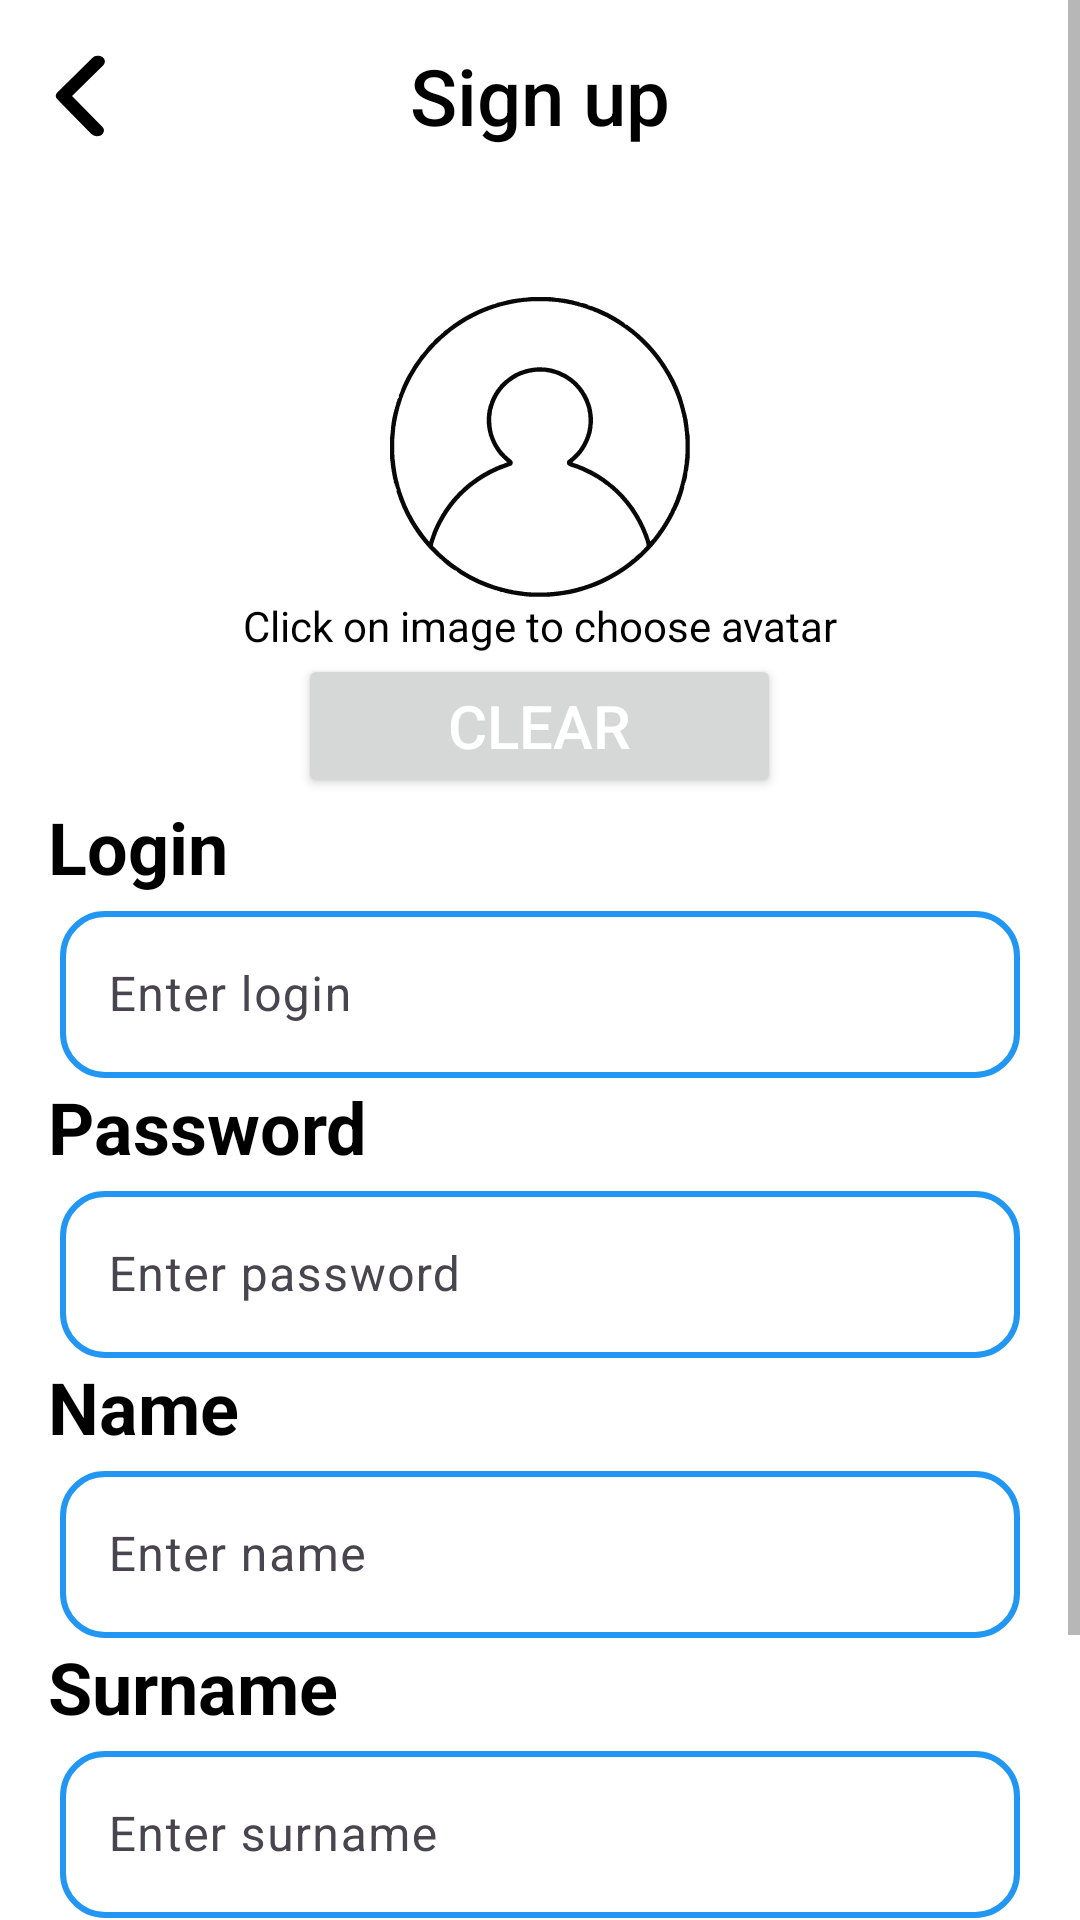

Reconstruct the res/layout file that produces this screen, plus the resources it refers to.
<!-- AndroidManifest.xml: application theme Theme.FindMe -->
<!-- res/layout/activity_registration.xml -->
<?xml version="1.0" encoding="utf-8"?>
<ScrollView xmlns:android="http://schemas.android.com/apk/res/android"
    xmlns:app="http://schemas.android.com/apk/res-auto"
    xmlns:tools="http://schemas.android.com/tools"
    android:id="@+id/main"
    android:fitsSystemWindows="true"
    android:layout_width="match_parent"
    android:layout_height="match_parent"
    tools:context=".presentation.account.RegistrationActivity">

    <androidx.constraintlayout.widget.ConstraintLayout
        android:layout_width="match_parent"
        android:layout_height="wrap_content">

        <androidx.appcompat.widget.Toolbar
        android:id="@+id/registration_toolbar"
        android:layout_width="match_parent"
        android:layout_height="wrap_content"
        android:background="@android:color/transparent"
        android:minHeight="?attr/actionBarSize"
        android:theme="?attr/actionBarTheme"
        app:layout_constraintEnd_toEndOf="parent"
        app:layout_constraintStart_toStartOf="parent"
        app:layout_constraintTop_toTopOf="parent"
        app:navigationIcon="@drawable/back_button_resize">

        <TextView
            android:id="@+id/toolbar_title"
            android:layout_width="wrap_content"
            android:layout_height="wrap_content"
            android:layout_gravity="center"
            android:text="@string/sign_up"
            android:textColor="@color/black"
            android:textAppearance="@style/ToolBarStyle" />
    </androidx.appcompat.widget.Toolbar>

        <LinearLayout
            android:id="@+id/submain_layout"
            android:layout_width="match_parent"
            android:layout_height="wrap_content"
            android:orientation="vertical"
            app:layout_constraintEnd_toEndOf="parent"
            app:layout_constraintStart_toStartOf="parent"
            app:layout_constraintTop_toBottomOf="@id/registration_toolbar"
            android:layout_marginTop="35dp">

            <ImageView
                android:id="@+id/avatar"
                android:layout_width="100dp"
                android:layout_height="100dp"
                android:layout_gravity="center"
                android:contentDescription="@string/click_to_choose_avatar"
                android:scaleType="centerCrop"
                app:srcCompat="@drawable/profile_button" />

            <TextView
                android:id="@+id/avatar_text"
                android:layout_width="wrap_content"
                android:layout_height="wrap_content"
                android:layout_gravity="center"
                android:textColor="@color/black"
                android:text="@string/click_to_choose_avatar" />

            <Button
                android:id="@+id/clear_button"
                android:layout_width="wrap_content"
                android:layout_height="wrap_content"
                android:layout_gravity="center"
                android:paddingHorizontal="50dp"
                android:text="@string/clear"
                android:textColor="@color/always_white"
                android:textSize="20sp"/>

            <TextView
                android:id="@+id/login_text"
                android:layout_width="match_parent"
                android:layout_height="wrap_content"
                android:layout_marginHorizontal="16dp"
                android:text="@string/account_login"
                android:textColor="@color/black"
                android:textSize="24sp"
                android:textStyle="bold"
                app:layout_constraintBottom_toTopOf="@id/login_textInputLayout"
                app:layout_constraintEnd_toEndOf="parent"
                app:layout_constraintStart_toStartOf="parent" />

            <com.google.android.material.textfield.TextInputLayout
                android:id="@+id/login_textInputLayout"
                android:layout_width="match_parent"
                android:layout_height="wrap_content"
                android:layout_marginHorizontal="20dp"
                style="@style/TextInputLayout3"
                app:layout_constraintEnd_toEndOf="parent"
                app:layout_constraintStart_toStartOf="parent"
                app:layout_constraintTop_toBottomOf="@id/password_text">

                <com.google.android.material.textfield.TextInputEditText
                    android:id="@+id/login_editText"
                    android:layout_width="match_parent"
                    android:layout_height="wrap_content"
                    android:imeOptions="actionNext"
                    android:hint="@string/enter_your_login"
                    android:inputType="text"
                    android:maxLength="50"
                    android:maxLines="1" />
            </com.google.android.material.textfield.TextInputLayout>

            <TextView
                android:id="@+id/password_text"
                android:layout_width="match_parent"
                android:layout_height="wrap_content"
                android:layout_marginHorizontal="16dp"
                android:textColor="@color/black"
                android:text="@string/account_password"
                android:textSize="24sp"
                android:textStyle="bold"
                app:layout_constraintBottom_toBottomOf="parent"
                app:layout_constraintEnd_toEndOf="parent"
                app:layout_constraintStart_toStartOf="parent"
                app:layout_constraintTop_toTopOf="parent" />

            <com.google.android.material.textfield.TextInputLayout
                android:id="@+id/password_textInputLayout"
                android:layout_width="match_parent"
                android:layout_height="wrap_content"
                android:layout_marginHorizontal="20dp"
                style="@style/TextInputLayout3"
                app:layout_constraintEnd_toEndOf="parent"
                app:layout_constraintStart_toStartOf="parent"
                app:layout_constraintTop_toBottomOf="@id/password_text">

                <com.google.android.material.textfield.TextInputEditText
                    android:id="@+id/password_editText"
                    android:layout_width="match_parent"
                    android:layout_height="wrap_content"
                    android:imeOptions="actionNext"
                    android:hint="@string/enter_your_password"
                    android:inputType="textPassword"
                    android:maxLength="15"
                    android:maxLines="1" />
            </com.google.android.material.textfield.TextInputLayout>

            <TextView
                android:id="@+id/name_text"
                android:layout_width="match_parent"
                android:layout_height="wrap_content"
                android:layout_marginHorizontal="16dp"
                android:textColor="@color/black"
                android:text="@string/account_name"
                android:textSize="24sp"
                android:textStyle="bold"
                app:layout_constraintEnd_toEndOf="parent"
                app:layout_constraintStart_toStartOf="parent"
                app:layout_constraintTop_toBottomOf="@id/password_textInputLayout" />

            <com.google.android.material.textfield.TextInputLayout
                android:id="@+id/name_textInputLayout"
                android:layout_width="match_parent"
                android:layout_height="wrap_content"
                android:layout_marginHorizontal="20dp"
                style="@style/TextInputLayout3"
                app:layout_constraintEnd_toEndOf="parent"
                app:layout_constraintStart_toStartOf="parent"
                app:layout_constraintTop_toBottomOf="@id/name_text">

                <com.google.android.material.textfield.TextInputEditText
                    android:id="@+id/name_editText"
                    android:layout_width="match_parent"
                    android:layout_height="wrap_content"
                    android:imeOptions="actionNext"
                    android:hint="@string/enter_your_name"
                    android:inputType="text"
                    android:maxLength="30"
                    android:maxLines="1" />
            </com.google.android.material.textfield.TextInputLayout>

            <TextView
                android:id="@+id/surname_text"
                android:layout_width="match_parent"
                android:layout_height="wrap_content"
                android:layout_marginHorizontal="16dp"
                android:textColor="@color/black"
                android:text="@string/account_surname"
                android:textSize="24sp"
                android:textStyle="bold"
                app:layout_constraintEnd_toEndOf="parent"
                app:layout_constraintStart_toStartOf="parent"
                app:layout_constraintTop_toBottomOf="@id/name_textInputLayout" />

            <com.google.android.material.textfield.TextInputLayout
                android:id="@+id/surname_textInputLayout"
                android:layout_width="match_parent"
                android:layout_height="wrap_content"
                android:layout_marginHorizontal="20dp"
                style="@style/TextInputLayout3"
                app:layout_constraintEnd_toEndOf="parent"
                app:layout_constraintStart_toStartOf="parent"
                app:layout_constraintTop_toBottomOf="@id/surname_text">

                <com.google.android.material.textfield.TextInputEditText
                    android:id="@+id/surname_editText"
                    android:layout_width="match_parent"
                    android:layout_height="wrap_content"
                    android:imeOptions="actionDone"
                    android:hint="@string/enter_your_surname"
                    android:maxLength="30"
                    android:inputType="text"
                    android:maxLines="1" />
            </com.google.android.material.textfield.TextInputLayout>

            <ProgressBar
                android:id="@+id/loading_bar"
                style="@style/Widget.AppCompat.ProgressBar"
                android:layout_width="match_parent"
                android:layout_height="wrap_content"
                android:visibility="gone" />

        </LinearLayout>

        <Button
            android:id="@+id/button"
            android:layout_width="wrap_content"
            android:layout_height="wrap_content"
            android:textColor="@color/always_white"
            android:text="@string/sign_up"
            android:textSize="18sp"
            android:layout_marginTop="16dp"
            app:layout_constraintEnd_toEndOf="parent"
            app:layout_constraintStart_toStartOf="parent"
            app:layout_constraintTop_toBottomOf="@id/submain_layout" />

        <Button
            android:id="@+id/change_registration"
            android:layout_width="wrap_content"
            android:layout_height="wrap_content"
            android:textColor="@color/always_white"
            android:text="@string/already_have_an_account"
            app:layout_constraintEnd_toEndOf="parent"
            app:layout_constraintStart_toStartOf="parent"
            app:layout_constraintTop_toBottomOf="@id/button" />

    </androidx.constraintlayout.widget.ConstraintLayout>
</ScrollView>
<!-- resources referenced by this layout -->
<resources>
  <color name="always_white">#FFFFFFFF</color>
  <color name="black">#FF000000</color>
  <!-- drawable back_button_resize (drawable) -->
  <vector xmlns:android="http://schemas.android.com/apk/res/android"
      android:width="56dp"
      android:height="46dp"
      android:viewportWidth="24"
      android:viewportHeight="24">
    <path
        android:pathData="M13.83,19a1,1 0,0 1,-0.78 -0.37l-4.83,-6a1,1 0,0 1,0 -1.27l5,-6a1,1 0,0 1,1.54 1.28L10.29,12l4.32,5.36a1,1 0,0 1,-0.78 1.64z"
        android:fillColor="@color/black"/>
  </vector>
  <!-- drawable profile_button: vector/xml drawable (drawable, 11566 chars, omitted) -->
  <string name="account_login">Login</string>
  <string name="account_name">Name</string>
  <string name="account_password">Password</string>
  <string name="account_surname">Surname</string>
  <string name="already_have_an_account">Already have an account?</string>
  <string name="clear">Clear</string>
  <string name="click_to_choose_avatar">Click on image to choose avatar</string>
  <string name="enter_your_login">Enter login</string>
  <string name="enter_your_name">Enter name</string>
  <string name="enter_your_password">Enter password</string>
  <string name="enter_your_surname">Enter surname</string>
  <string name="sign_up">Sign up</string>
  <style name="TextInputLayout3">
          <item name="boxStrokeColor">@color/primaryColor</item>
          <item name="boxCornerRadiusBottomEnd">15dp</item>
          <item name="boxCornerRadiusBottomStart">15dp</item>
          <item name="boxCornerRadiusTopEnd">15dp</item>
          <item name="boxCornerRadiusTopStart">15dp</item>
          <item name="boxStrokeWidth">2dp</item>
      </style>
  <style name="ToolBarStyle" parent="TextAppearance.Widget.AppCompat.Toolbar.Title">&gt;
          <item name="android:textSize">26sp</item>
          <item name="android:textColor">@android:color/black</item>
      </style>
  <style name="Theme.FindMe" parent="Base.Theme.FindMe" />
  <color name="primaryColor">#2196F3</color>
  <style name="Base.Theme.FindMe" parent="Theme.Material3.DayNight.NoActionBar">
          <item name="colorPrimary">@color/primaryColor</item>
          <item name="colorPrimaryDark">@color/primaryDarkColor</item>
          <item name="colorAccent">@color/accentColor</item>
          <item name="android:colorBackground">@color/backgroundColor</item>
          <item name="android:textColorPrimary">@color/textColorPrimary</item>
          <item name="android:textColorSecondary">@color/textColorSecondary</item>
      </style>
  <color name="primaryDarkColor">#1976D2</color>
  <color name="accentColor">#03A9F4</color>
  <color name="backgroundColor">#FFFFFF</color>
  <color name="textColorPrimary">#212121</color>
  <color name="textColorSecondary">#757575</color>
</resources>
